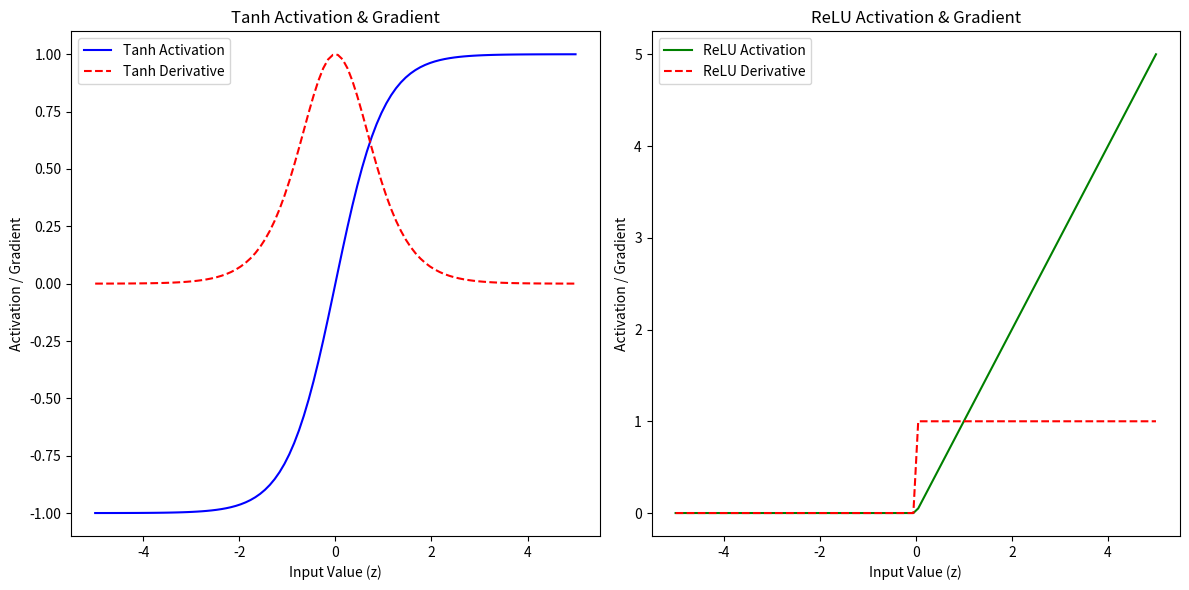

Write Python code to recreate this figure.
import numpy as np  # 넘파이 라이브러리 불러오기 (수학 계산용)
import matplotlib.pyplot as plt  # 맷플롯립의 pyplot 모듈 불러오기 (그래프 그리기용)

# 시그모이드 함수 정의
def sigmoid(z):
    return 1 / (1 + np.exp(-z))  # 시그모이드 수식: 1 / (1 + e^-z)

# 시그모이드 함수의 도함수(미분값) 정의
def sigmoid_derivative(z):
    return sigmoid(z) * (1 - sigmoid(z))  # 시그모이드의 미분 공식: σ(z) * (1 - σ(z))

def tanh(z):
    return np.tanh(z)  # 넘파이 내장 함수 사용 (e^z - e^-z) / (e^z + e^-z)

# 하이퍼볼릭 탄젠트 함수의 도함수(미분값) 정의
def tanh_derivative(z):
    return 1 - np.tanh(z) ** 2  # tanh의 미분 공식: 1 - tanh(z)^2

# ReLU 함수 정의
def relu(z):
    return np.maximum(0, z)  # ReLU 수식: max(0, z)

# ReLU 함수의 미분
def relu_derivative(z):
    return np.where(z > 0, 1, 0)  # z가 0보다 크면 1, 아니면 0

# Generate a range of input values
z = np.linspace(-5, 5, 100)

tanh_grad = tanh_derivative(z)
relu_grad = relu_derivative(z)

# Plot the activation functions
plt.figure(figsize=(12, 6))

# Plot Sigmoid and its derivative
plt.subplot(1, 2, 1)
plt.plot(z, tanh(z), label='Tanh Activation', color='b')
plt.plot(z, tanh_grad, label="Tanh Derivative", color='r', linestyle='--')
plt.title('Tanh Activation & Gradient')
plt.xlabel('Input Value (z)')
plt.ylabel('Activation / Gradient')
plt.legend()

# Plot ReLU and its derivative
plt.subplot(1, 2, 2)
plt.plot(z, relu(z), label='ReLU Activation', color='g')
plt.plot(z, relu_grad, label="ReLU Derivative", color='r', linestyle='--')
plt.title('ReLU Activation & Gradient')
plt.xlabel('Input Value (z)')
plt.ylabel('Activation / Gradient')
plt.legend()

plt.tight_layout()
plt.show()